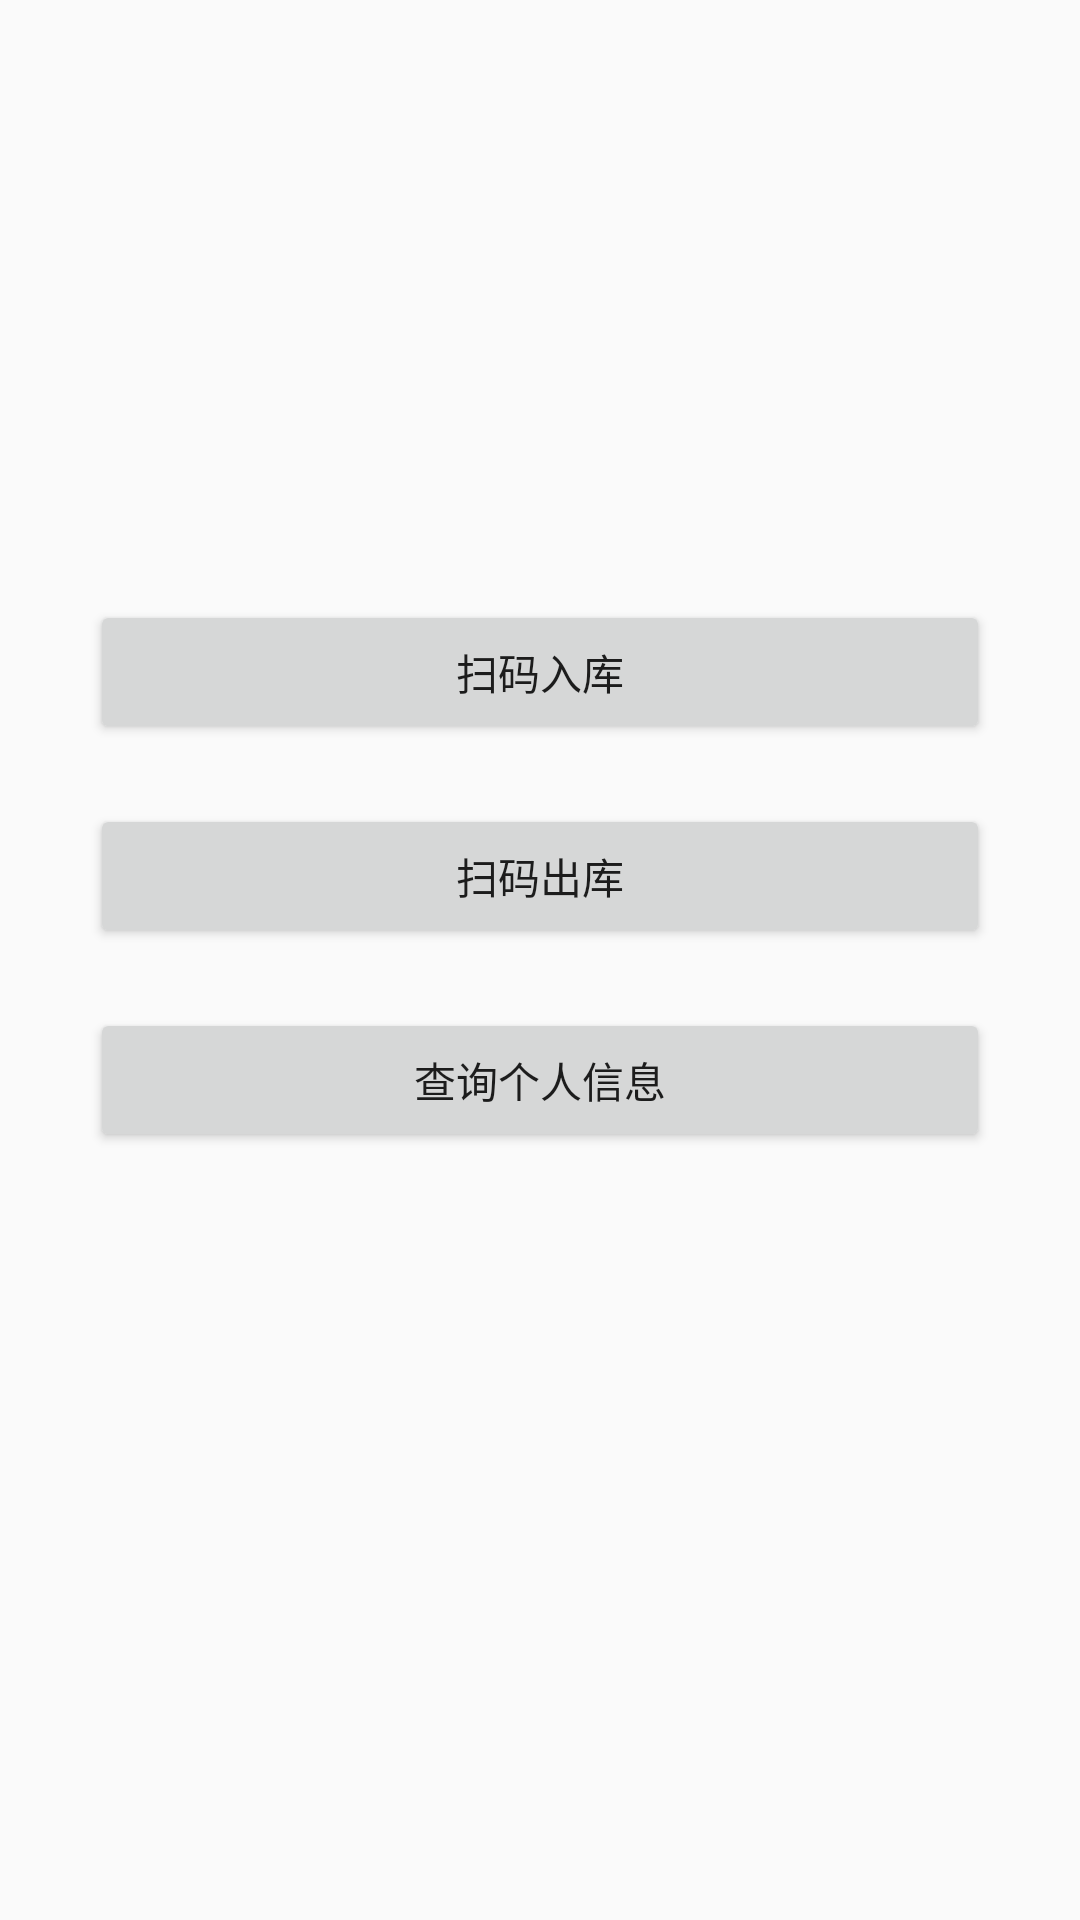

Layout XML and referenced resources for this Android screen:
<!-- AndroidManifest.xml: application theme AppTheme.NoTitle_FullScreen -->
<!-- res/layout/activity_warehouse.xml -->
<?xml version="1.0" encoding="utf-8"?>
<LinearLayout xmlns:android="http://schemas.android.com/apk/res/android"
    xmlns:tools="http://schemas.android.com/tools"
    android:layout_width="match_parent"
    android:layout_height="match_parent"
    tools:context=".WarehouseActivity"
    android:orientation="vertical">

    <TextView
        android:layout_width="wrap_content"
        android:layout_height="200dp"></TextView>

    <Button
        android:layout_width="300dp"
        android:layout_height="wrap_content"
        android:id="@+id/Putin"
        android:layout_gravity="center"
        android:gravity="center"
        android:text="扫码入库"></Button>

    <TextView
        android:layout_width="wrap_content"
        android:layout_height="20dp"></TextView>

    <Button
        android:layout_width="300dp"
        android:layout_height="wrap_content"
        android:id="@+id/Output"
        android:layout_gravity="center"
        android:gravity="center"
        android:text="扫码出库"></Button>

    <TextView
        android:layout_width="wrap_content"
        android:layout_height="20dp"></TextView>

    <Button
        android:layout_width="300dp"
        android:layout_height="wrap_content"
        android:id="@+id/Search_personalinfo"
        android:layout_gravity="center"
        android:gravity="center"
        android:text="查询个人信息"></Button>

    <TextView
        android:layout_width="wrap_content"
        android:layout_height="20dp"></TextView>
    
    
    
    
    
    
    
    

</LinearLayout>
<!-- resources referenced by this layout -->
<resources>
  <style name="AppTheme.NoTitle_FullScreen" parent="Theme.AppCompat.Light.NoActionBar">
          <item name="android:windowNoTitle">true</item>
          <item name="android:windowFullscreen">true</item>
      </style>
</resources>
